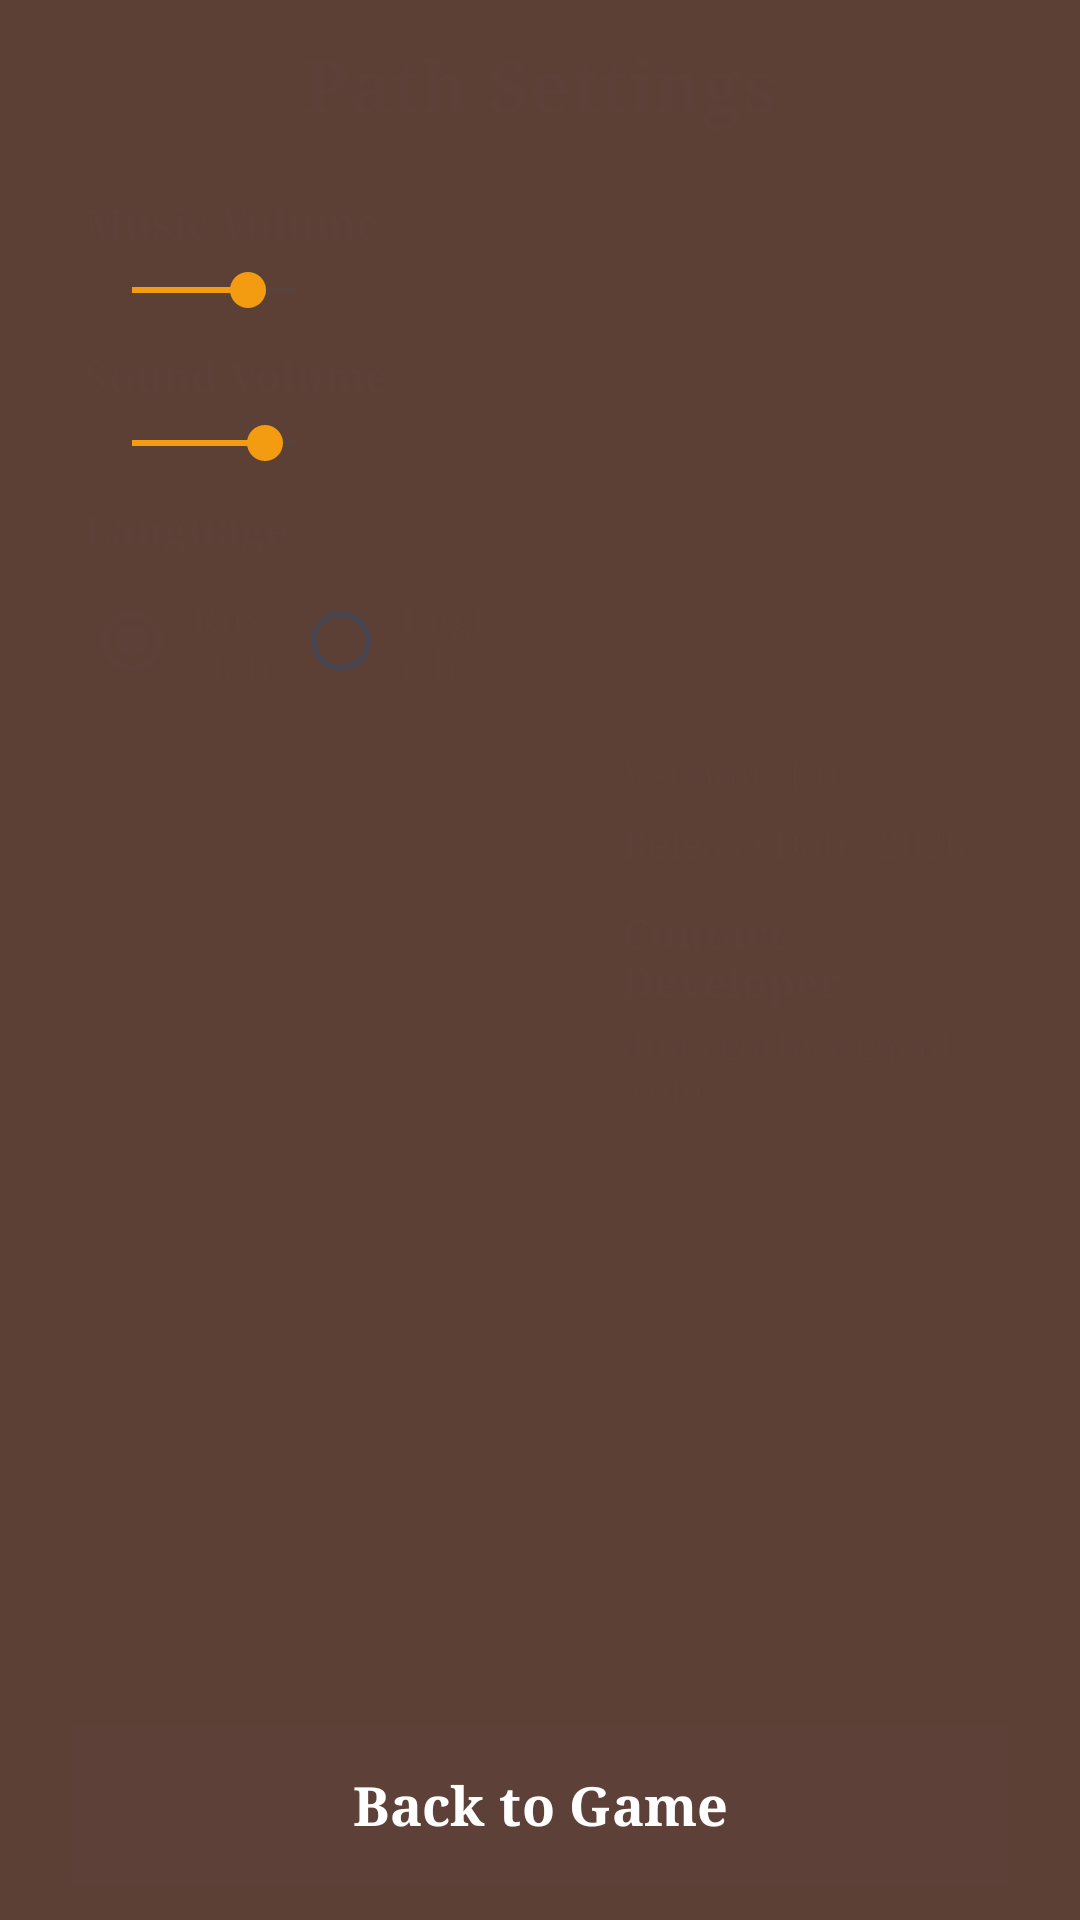

Produce the Android XML layout that renders to this screen, including the resource entries it uses.
<!-- AndroidManifest.xml: activity theme Theme.SagaOfTheAylopors -->
<!-- res/layout/activity_settings.xml -->
<?xml version="1.0" encoding="utf-8"?>
<androidx.constraintlayout.widget.ConstraintLayout
    xmlns:android="http://schemas.android.com/apk/res/android"
    xmlns:app="http://schemas.android.com/apk/res-auto"
    xmlns:tools="http://schemas.android.com/tools"
    android:layout_width="match_parent"
    android:layout_height="match_parent"
    android:background="@drawable/bg_menu"
    tools:context=".SettingsActivity">

    <View
        android:layout_width="0dp"
        android:layout_height="0dp"
        android:background="#805D4037"
        app:layout_constraintBottom_toBottomOf="parent"
        app:layout_constraintEnd_toEndOf="parent"
        app:layout_constraintStart_toStartOf="parent"
        app:layout_constraintTop_toTopOf="parent" />

    <TextView
        android:id="@+id/titleTextView"
        android:layout_width="wrap_content"
        android:layout_height="wrap_content"
        android:layout_marginTop="12dp"
        android:fontFamily="serif"
        android:text="@string/settings_title"
        android:textColor="@color/color_primary"
        android:textSize="24sp"
        android:textStyle="bold"
        app:layout_constraintEnd_toEndOf="parent"
        app:layout_constraintStart_toStartOf="parent"
        app:layout_constraintTop_toTopOf="parent" />

    <androidx.constraintlayout.widget.Guideline
        android:id="@+id/guidelineCenter"
        android:layout_width="wrap_content"
        android:layout_height="wrap_content"
        android:orientation="vertical"
        app:layout_constraintGuide_percent="0.52" />

    <LinearLayout
        android:id="@+id/settingsPanel"
        android:layout_width="0dp"
        android:layout_height="0dp"
        android:layout_marginStart="16dp"
        android:layout_marginTop="8dp"
        android:layout_marginEnd="8dp"
        android:layout_marginBottom="8dp"
        android:background="@drawable/bg_parchment"
        android:orientation="vertical"
        android:padding="12dp"
        app:layout_constraintBottom_toTopOf="@id/backButton"
        app:layout_constraintEnd_toStartOf="@id/guidelineCenter"
        app:layout_constraintStart_toStartOf="parent"
        app:layout_constraintTop_toBottomOf="@id/titleTextView">

        <TextView
            android:id="@+id/musicVolumeLabel"
            android:layout_width="match_parent"
            android:layout_height="wrap_content"
            android:fontFamily="serif"
            android:text="@string/settings_music_volume"
            android:textColor="@color/color_primary"
            android:textSize="14sp"
            android:textStyle="bold" />

        <LinearLayout
            android:layout_width="match_parent"
            android:layout_height="wrap_content"
            android:layout_marginTop="4dp"
            android:layout_marginBottom="10dp"
            android:gravity="center_vertical"
            android:orientation="horizontal">

            <SeekBar
                android:id="@+id/musicVolumeSeekBar"
                android:layout_width="0dp"
                android:layout_height="wrap_content"
                android:layout_marginEnd="8dp"
                android:layout_weight="1"
                android:max="100"
                android:progress="70" />

            <TextView
                android:id="@+id/musicVolumeTextView"
                android:layout_width="44dp"
                android:layout_height="wrap_content"
                android:fontFamily="serif"
                android:gravity="end"
                android:textColor="@color/color_primary"
                android:textSize="13sp"
                tools:text="70%" />
        </LinearLayout>

        <TextView
            android:id="@+id/soundVolumeLabel"
            android:layout_width="match_parent"
            android:layout_height="wrap_content"
            android:fontFamily="serif"
            android:text="@string/settings_sound_volume"
            android:textColor="@color/color_primary"
            android:textSize="14sp"
            android:textStyle="bold" />

        <LinearLayout
            android:layout_width="match_parent"
            android:layout_height="wrap_content"
            android:layout_marginTop="4dp"
            android:layout_marginBottom="10dp"
            android:gravity="center_vertical"
            android:orientation="horizontal">

            <SeekBar
                android:id="@+id/soundVolumeSeekBar"
                android:layout_width="0dp"
                android:layout_height="wrap_content"
                android:layout_marginEnd="8dp"
                android:layout_weight="1"
                android:max="100"
                android:progress="80" />

            <TextView
                android:id="@+id/soundVolumeTextView"
                android:layout_width="44dp"
                android:layout_height="wrap_content"
                android:fontFamily="serif"
                android:gravity="end"
                android:textColor="@color/color_primary"
                android:textSize="13sp"
                tools:text="80%" />
        </LinearLayout>

        <TextView
            android:id="@+id/languageLabel"
            android:layout_width="match_parent"
            android:layout_height="wrap_content"
            android:fontFamily="serif"
            android:text="@string/settings_language"
            android:textColor="@color/color_primary"
            android:textSize="14sp"
            android:textStyle="bold" />

        <RadioGroup
            android:id="@+id/languageRadioGroup"
            android:layout_width="match_parent"
            android:layout_height="wrap_content"
            android:layout_marginTop="4dp"
            android:orientation="horizontal">

            <RadioButton
                android:id="@+id/languageRussianRadio"
                android:layout_width="0dp"
                android:layout_height="wrap_content"
                android:layout_weight="1"
                android:checked="true"
                android:fontFamily="serif"
                android:padding="4dp"
                android:text="@string/language_russian"
                android:textColor="@color/color_text_dark"
                android:textSize="13sp" />

            <RadioButton
                android:id="@+id/languageEnglishRadio"
                android:layout_width="0dp"
                android:layout_height="wrap_content"
                android:layout_weight="1"
                android:fontFamily="serif"
                android:padding="4dp"
                android:text="@string/language_english"
                android:textColor="@color/color_text_dark"
                android:textSize="13sp" />
        </RadioGroup>
    </LinearLayout>

    <LinearLayout
        android:id="@+id/infoPanel"
        android:layout_width="0dp"
        android:layout_height="0dp"
        android:layout_marginStart="8dp"
        android:layout_marginTop="8dp"
        android:layout_marginEnd="16dp"
        android:layout_marginBottom="8dp"
        android:background="@drawable/bg_parchment"
        android:gravity="center_vertical"
        android:orientation="vertical"
        android:padding="12dp"
        app:layout_constraintBottom_toTopOf="@id/backButton"
        app:layout_constraintEnd_toEndOf="parent"
        app:layout_constraintStart_toEndOf="@id/guidelineCenter"
        app:layout_constraintTop_toBottomOf="@id/titleTextView">

        <TextView
            android:layout_width="match_parent"
            android:layout_height="wrap_content"
            android:fontFamily="serif"
            android:text="@string/settings_version"
            android:textColor="@color/color_text_dark"
            android:textSize="13sp" />

        <TextView
            android:layout_width="match_parent"
            android:layout_height="wrap_content"
            android:layout_marginTop="6dp"
            android:fontFamily="serif"
            android:text="@string/settings_release_date"
            android:textColor="@color/color_text_dark"
            android:textSize="13sp" />

        <TextView
            android:layout_width="match_parent"
            android:layout_height="wrap_content"
            android:layout_marginTop="12dp"
            android:fontFamily="serif"
            android:text="@string/settings_contact"
            android:textColor="@color/color_primary"
            android:textSize="14sp"
            android:textStyle="bold" />

        <TextView
            android:layout_width="match_parent"
            android:layout_height="wrap_content"
            android:layout_marginTop="4dp"
            android:fontFamily="serif"
            android:text="@string/settings_email"
            android:textColor="@color/color_text_dark"
            android:textSize="12sp" />
    </LinearLayout>

    <Button
        android:id="@+id/backButton"
        android:layout_width="0dp"
        android:layout_height="wrap_content"
        android:layout_marginStart="24dp"
        android:layout_marginEnd="24dp"
        android:layout_marginBottom="12dp"
        android:background="@drawable/button_primary"
        android:fontFamily="serif"
        android:minHeight="48dp"
        android:padding="10dp"
        android:text="@string/button_back_to_game"
        android:textColor="@color/white"
        android:textSize="18sp"
        android:textStyle="bold"
        app:layout_constraintBottom_toBottomOf="parent"
        app:layout_constraintEnd_toEndOf="parent"
        app:layout_constraintStart_toStartOf="parent" />

</androidx.constraintlayout.widget.ConstraintLayout>
<!-- resources referenced by this layout -->
<resources>
  <color name="color_primary">#FF5D4037</color>
  <color name="color_text_dark">#FF5D4037</color>
  <color name="white">#FFFFFFFF</color>
  <!-- drawable bg_menu (drawable) -->
  <?xml version="1.0" encoding="utf-8"?>
  <shape xmlns:android="http://schemas.android.com/apk/res/android">
      <solid android:color="#FF5D4037" />
  </shape>
  <!-- drawable button_primary (drawable) -->
  <?xml version="1.0" encoding="utf-8"?>
  <selector xmlns:android="http://schemas.android.com/apk/res/android">
      <item android:state_pressed="true">
          <shape>
              <solid android:color="@color/color_accent" />
              <stroke 
                  android:width="4dp"
                  android:color="@color/color_accent" />
              <corners android:radius="0dp" />
          </shape>
      </item>
      <item>
          <shape>
              <solid android:color="@color/color_accent_dark" />
              <stroke 
                  android:width="4dp"
                  android:color="@color/color_accent" />
              <corners android:radius="0dp" />
          </shape>
      </item>
  </selector>
  <string name="button_back_to_game">Back to Game</string>
  <string name="language_english">English</string>
  <string name="language_russian">Russian</string>
  <string name="settings_contact">Contact Developer</string>
  <string name="settings_email">dima.gurliv@gmail.com</string>
  <string name="settings_language">Language</string>
  <string name="settings_music_volume">Music Volume</string>
  <string name="settings_release_date">Release Date: 2026</string>
  <string name="settings_sound_volume">Sound Volume</string>
  <string name="settings_title">Path Settings</string>
  <string name="settings_version">Version: 1.0</string>
  <style name="Theme.SagaOfTheAylopors" parent="Base.Theme.SagaOfTheAylopors" />
  <color name="color_accent">#FFF39C12</color>
  <color name="color_accent_dark">#FFD35400</color>
  <style name="Base.Theme.SagaOfTheAylopors" parent="Theme.Material3.DayNight.NoActionBar">
          <item name="colorPrimary">@color/color_primary</item>
          <item name="colorPrimaryVariant">@color/color_accent_dark</item>
          <item name="colorOnPrimary">@color/white</item>
          <item name="colorSecondary">@color/color_accent</item>
          <item name="colorOnSecondary">@color/white</item>
          <item name="android:windowBackground">@color/color_primary</item>
          <item name="android:statusBarColor">@android:color/transparent</item>
          <item name="android:navigationBarColor">@android:color/transparent</item>
          <item name="android:windowLightStatusBar">false</item>
          <item name="android:windowLightNavigationBar">false</item>
          <item name="android:windowLayoutInDisplayCutoutMode">shortEdges</item>
          <item name="android:fontFamily">@font/montserrat</item>
      </style>
</resources>
